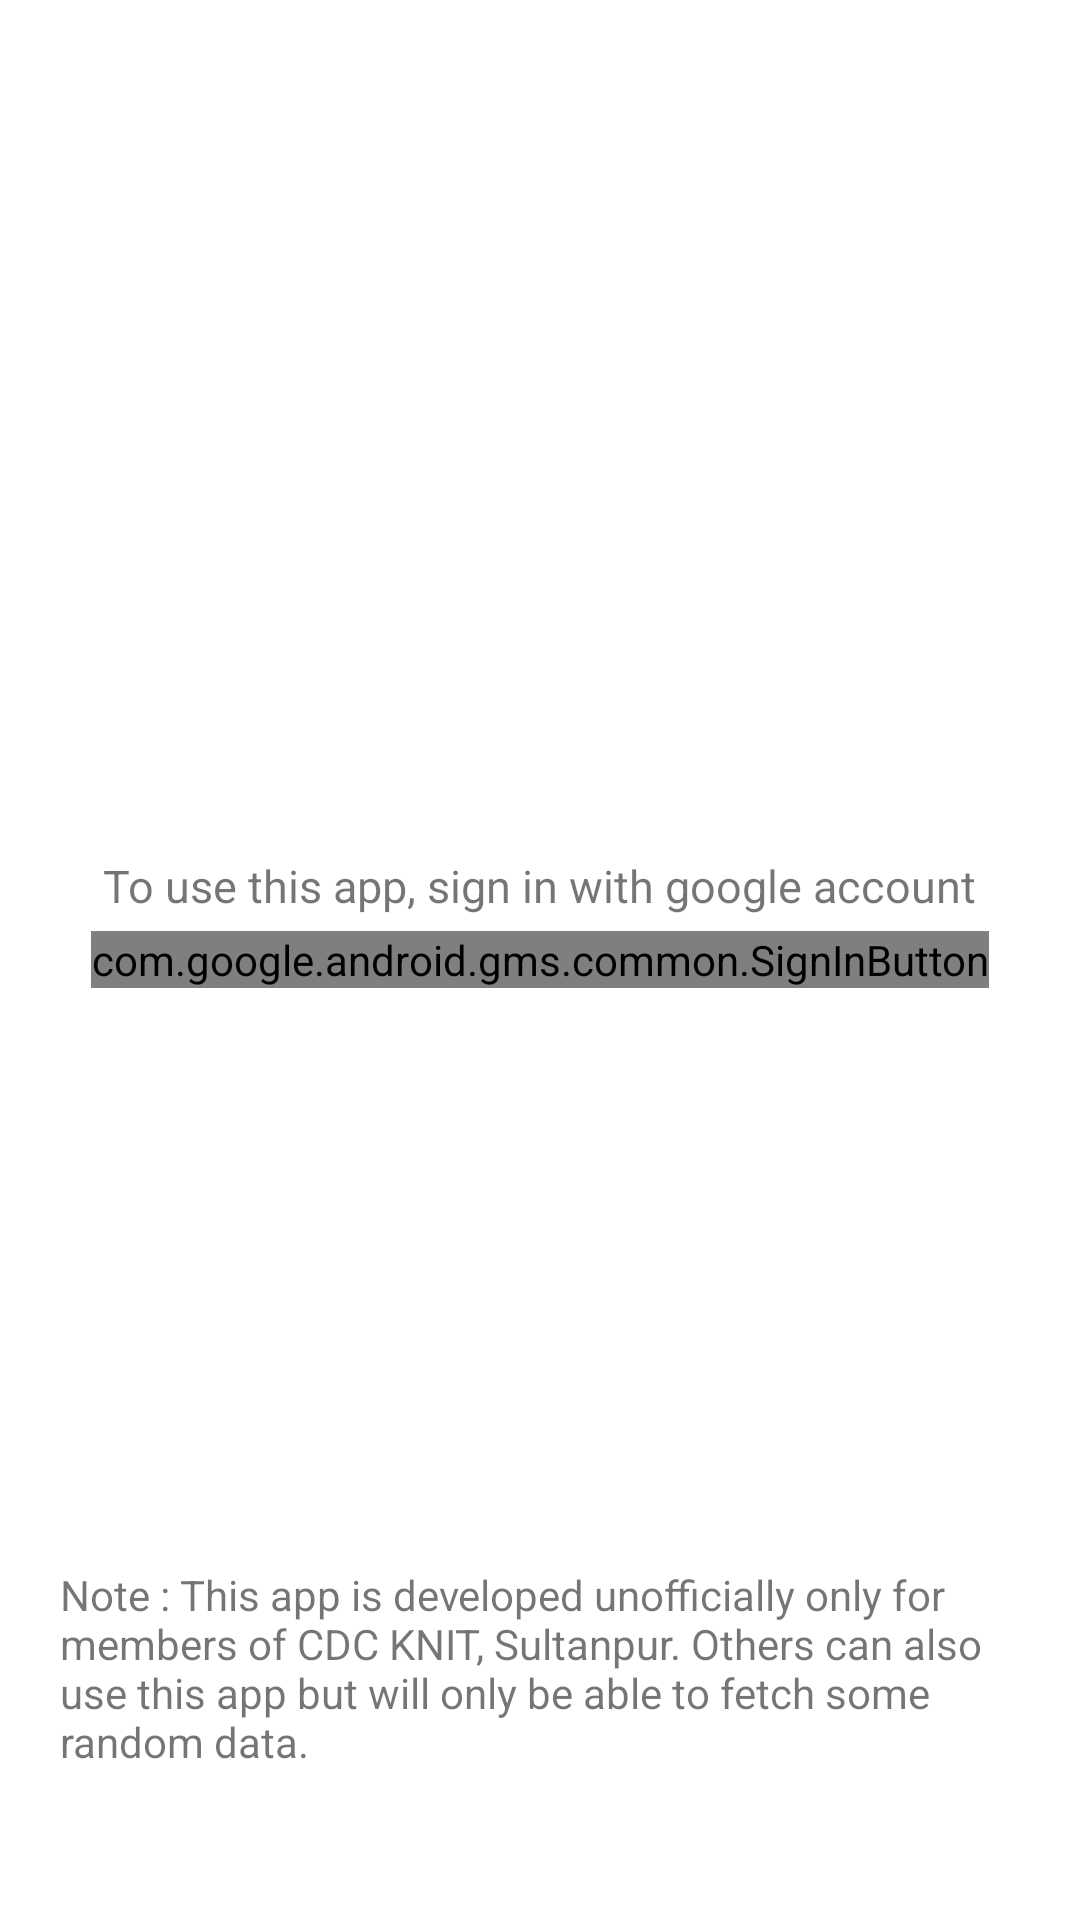

This screen was rendered from an Android layout file. Write that file and the resources it references.
<!-- AndroidManifest.xml: application theme Theme.CandidateBlocking -->
<!-- res/layout/activity_main.xml -->
<?xml version="1.0" encoding="utf-8"?>
<RelativeLayout xmlns:android="http://schemas.android.com/apk/res/android"
    xmlns:tools="http://schemas.android.com/tools"
    android:layout_width="match_parent"
    android:layout_height="match_parent"
    tools:context=".MainActivity"
    android:id="@+id/parent">

    <TextView
        android:id="@+id/loginText"
        android:layout_width="wrap_content"
        android:layout_height="wrap_content"
        android:layout_centerHorizontal="true"
        android:layout_above="@+id/loginButton"
        android:layout_marginBottom="5dp"
        android:textSize="15sp"
        android:text="To use this app, sign in with google account"
        />

    <com.google.android.gms.common.SignInButton
        android:layout_width="wrap_content"
        android:layout_height="wrap_content"
        android:layout_centerInParent="true"
        android:id="@+id/loginButton"
        android:visibility="visible"/>

    <ProgressBar
        android:layout_width="wrap_content"
        android:layout_height="wrap_content"
        android:layout_centerInParent="true"
        android:id="@+id/verifyProgressBar"
        android:visibility="gone"/>

    <TextView
        android:layout_width="wrap_content"
        android:layout_height="wrap_content"
        android:layout_below="@+id/verifyProgressBar"
        android:layout_centerHorizontal="true"
        android:id="@+id/verifyText"
        android:layout_marginTop="10dp"/>

    <TextView
        android:layout_width="wrap_content"
        android:layout_height="wrap_content"
        android:layout_centerHorizontal="true"
        android:layout_alignParentBottom="true"
        android:layout_marginHorizontal="20dp"
        android:layout_marginBottom="50dp"
        android:text="Note : This app is developed unofficially only for members of CDC KNIT, Sultanpur. Others can also use this app but will only be able to fetch some random data."
        />

</RelativeLayout>
<!-- resources referenced by this layout -->
<resources>
  <style name="Theme.CandidateBlocking" parent="Theme.MaterialComponents.DayNight.NoActionBar">
          
          <item name="colorPrimary">@color/purple_500</item>
          <item name="colorPrimaryVariant">@color/purple_700</item>
          <item name="colorOnPrimary">@color/white</item>
          
          <item name="colorSecondary">@color/teal_200</item>
          <item name="colorSecondaryVariant">@color/teal_700</item>
          <item name="colorOnSecondary">@color/black</item>
          
          <item name="android:statusBarColor">?attr/colorPrimaryVariant</item>
          
  
  
      </style>
  <color name="purple_500">#FF6200EE</color>
  <color name="purple_700">#FF3700B3</color>
  <color name="white">#FFFFFFFF</color>
  <color name="teal_200">#FF03DAC5</color>
  <color name="teal_700">#FF018786</color>
  <color name="black">#FF000000</color>
</resources>
